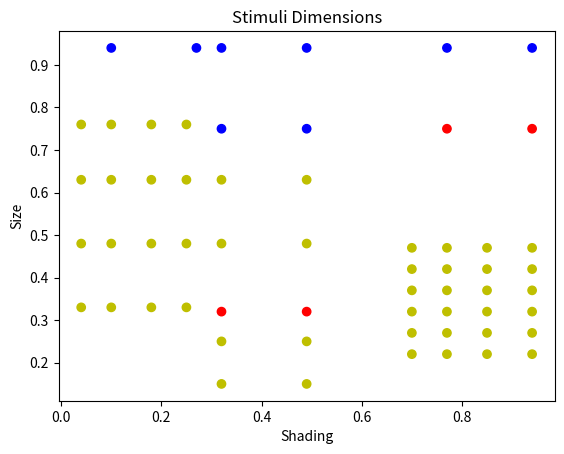

Write the Python code that produced this figure.
import numpy as np 
from PIL import Image, ImageDraw




# # # # # # # # # # # # # # # # 
# 
#  Square Creator Function
# 
# # # # # # # # # # # # # # # # 

def generate_square(dim1, dim2, filename):
    lab_monitor = 1440/41 #<-- pixel info about lab monitor ensuring correct sizes
    res_w = lab_monitor

    # get correct dims
    dim1 = ( (dim1) * (230 - 25) ) + 25
    dim2 = ( (dim2) * (7.1 - 2.5) ) + 2.5


    d = dim2 * res_w
    s = int(np.round(dim1))

    # size of image
    v=250
    canvas = (v,v)

    # something for saving it (idk i didn't write these next parts)
    thumb = canvas[0], canvas[1]

    # init canvas
    im = Image.new('RGBA', canvas, (255, 255, 255, 255))
    draw = ImageDraw.Draw(im)

    # draw rectangles
    x1 = canvas[0]/2 - d/2
    y1 = canvas[0]/2 + d/2
    x2 = canvas[0]/2 + d/2
    y2 = canvas[0]/2 - d/2

    draw.rectangle([x1, y1, x2, y2],
        outline = (0, 0, 0, 255), 
        fill = (s,s,s,255),
    )

    # make thumbnail
    im.thumbnail(thumb)

    # save image
    im.save(filename)







# # # # # # # # # # # # # # # # 
# 
#  Create Images from Data
# 
# # # # # # # # # # # # # # # # 

data = np.array([
    [.32,.32], # A1
    [.49,.32], # A2
    [.77,.75], # A3
    [.94,.75], # A4

    [.10,.94], # B1 cond1 extra exemplars
    [.27,.94], # B2 cond1 extra exemplars

    [.32,.94], # B3 cond2 extra exemplars
    [.49,.94], # B4 cond 2 extra exemplars

    [.77,.94], # B5 cond3 extra exemplars
   [.94,.94], # B6 cond3 extra exemplars

    [.32, .75], # B lower1
    [.49, .75], #B lower2

    [.04, .76], #test1,1
    [0.04, .63], #test1,2
    [.04, .48], #test1,3
    [.04, .33], #test1,4

    [.10, .76], #test2,1
    [.10, .63], #test2,2
    [.10, .48], # test2,3
    [.10, .33], # test2,4

    [.18, .76], #test3,1
    [.18, .63], #test3,2
    [.18, .48], # test3,3
    [.18, .33], # test3,4

   [.25, .76], #test4,1
    [.25, .63], #test4,2
    [.25, .48], # test4,3
   [.25, .33], # test4,4

    [0.32, .63], # test5,1
    [0.32, .48], # test5,2
    [0.32, .25], # test5,3
    [.32, .15], #test5,4

    [0.49, .63], # test6,1
    [0.49, .48], # test6,2
    [0.49, .25], # test6,3
    [.49, .15], #test6,4

    [.70, .47], #test7,1
    [.70, .42], #test7,2
    [.70, .37],#test7,3
    [.70, .32], #test7,4
    [.70, .27], #test7,5
    [.70, .22], #test7,6

    [.77, .47],  #test8,1
    [.77, .42], #test8,2
    [.77, .37],  #test8,3
    [.77, .32], #test8,4
   [.77, .27],  #test8,5
    [.77, .22], #test8,6

    [.85, .47], #test9,1
    [.85, .42], #test9,2
    [.85, .37], #test9,3
    [.85, .32], #test9,4
   [.85, .27], #test9,5
    [.85, .22], #test9,6

   [.94, .47],  #test10,1
    [.94, .42], #test10,2
    [.94, .37], #test10,3
    [.94, .32], #test10,4
    [.94, .27], #test10,5
    [.94, .22], #test10,6

])    


#for index, i in enumerate(data):
    #generate_square(i[0], i[1], 'images/' + str(index) + '.png')





# plot if you want

import matplotlib.pyplot as plt

#labels = [0,0,0,0,0,0,1,1,1,1,1,1,2,2,2,2,2,3,3,3,3,3,3,4,4,4,4,4,4]
labels = ['r','r','r','r','b', 'b', 'b', 'b', 'b', 'b', 'b','b', 'y', 'y','y','y', 'y', 'y', 'y', 'y','y','y','y','y','y','y',
'y','y', 'y', 'y','y','y', 'y', 'y', 'y', 'y', 'y', 'y', 'y', 'y','y','y','y','y','y','y',
'y','y', 'y', 'y','y','y', 'y', 'y', 'y', 'y', 'y', 'y', 'y', 'y']
plt.scatter(
        data[:,0],
        data[:,1],
        c = labels,
)
plt.xlabel("Shading")
plt.ylabel("Size")
plt.title("Stimuli Dimensions")
plt.savefig('structure.png')
